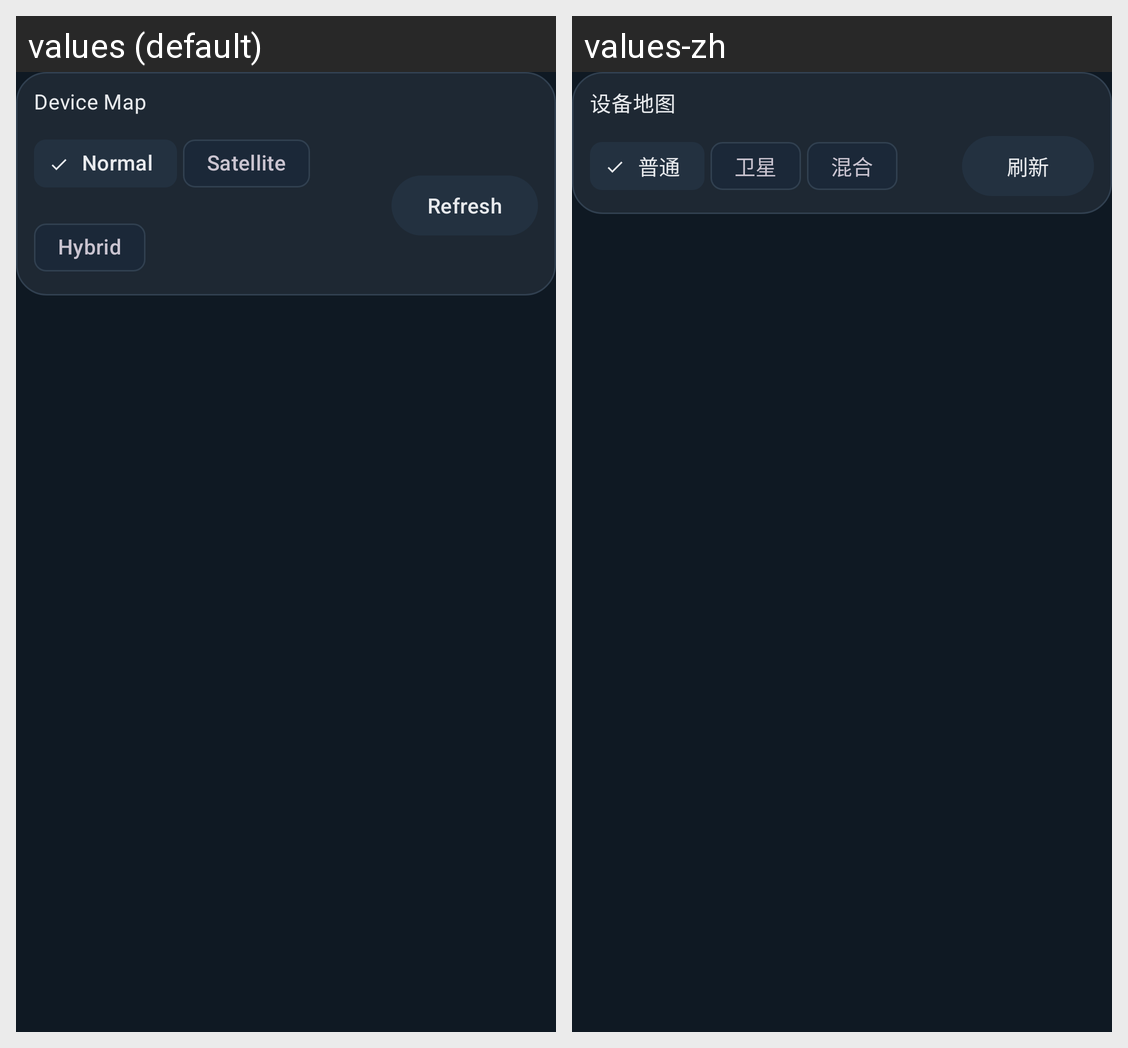

The same Android screen rendered under two of its app's locales, left to right. List the strings drawn on it with the default value and each locale's translation.
Android screen res/layout/fragment_map_mirror.xml rendered under 2 locales, left to right: values (default), values-zh. Device: Nexus 5 (rendered at 1080×1920; each locale shown at half size, 540×960, under a caption strip naming it); theme Theme.GsynJava.
Strings drawn on this screen, with the default value and each locale's value (text and hints the layout hard-codes, and strings that could not be matched under every locale, appear in the picture but are not listed):

map_title
  values: Device Map
  values-zh: 设备地图

map_type_normal
  values: Normal
  values-zh: 普通

map_type_satellite
  values: Satellite
  values-zh: 卫星

map_type_hybrid
  values: Hybrid
  values-zh: 混合

map_refresh
  values: Refresh
  values-zh: 刷新
